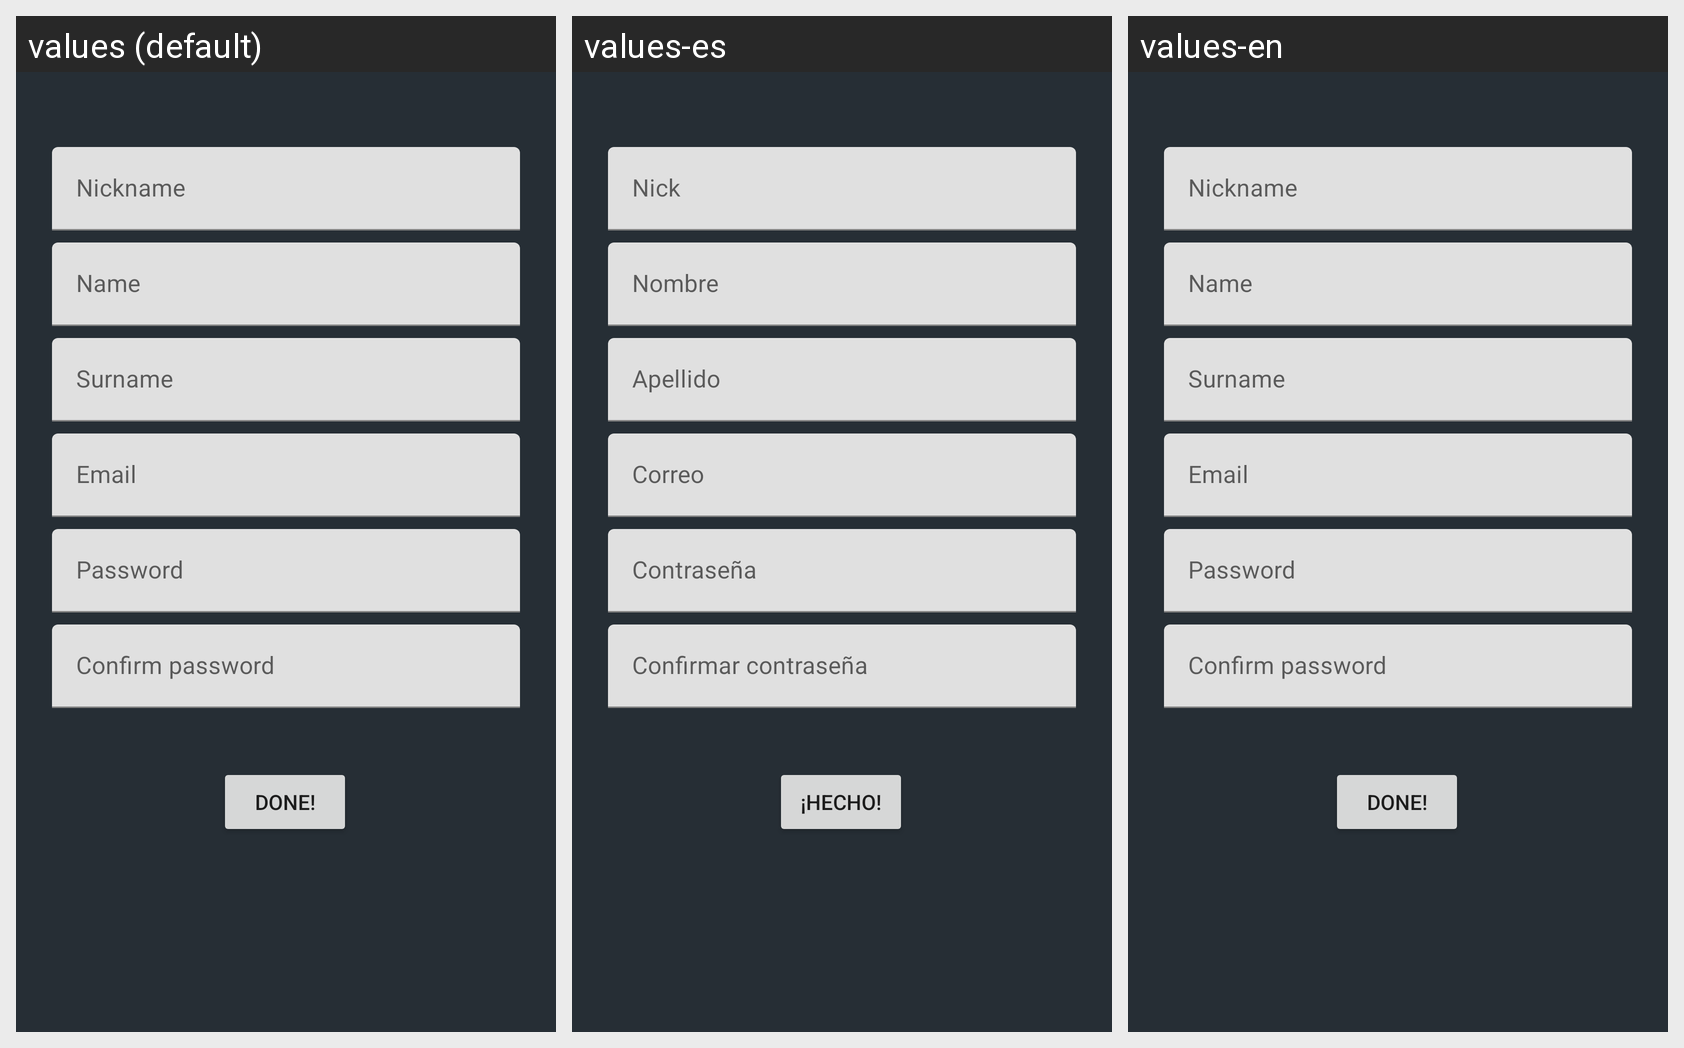

Translations of the strings shown on this Android screen, per locale in the grid:
Android screen res/layout/fragment_register.xml rendered under 3 locales, left to right: values (default), values-es, values-en. Device: Nexus 5 (rendered at 1080×1920; each locale shown at half size, 540×960, under a caption strip naming it); theme Theme.Parking.
Strings drawn on this screen, with the default value and each locale's value (text and hints the layout hard-codes, and strings that could not be matched under every locale, appear in the picture but are not listed):

prompt_nickname
  values: Nickname
  values-es: Nick
  values-en: Nickname

prompt_name
  values: Name
  values-es: Nombre
  values-en: Name

prompt_firstSurname
  values: Surname
  values-es: Apellido
  values-en: Surname

prompt_email
  values: Email
  values-es: Correo
  values-en: Email

prompt_password
  values: Password
  values-es: Contraseña
  values-en: Password

prompt_confirm_password
  values: Confirm password
  values-es: Confirmar contraseña
  values-en: Confirm password

register
  values: Done!
  values-es: ¡Hecho!
  values-en: Done!
